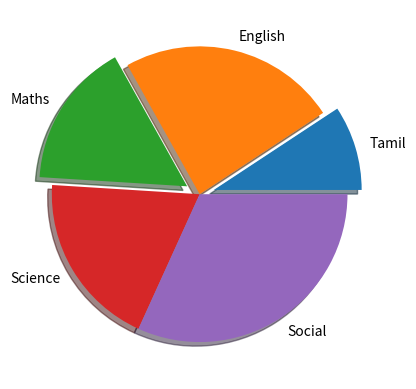

The script that saved this image:
# -*- coding: utf-8 -*-
"""
Created on Tue Apr 15 11:18:47 2025

@author: Admin
"""

import numpy as np
import matplotlib.pyplot as plt

x=np.random.randint(10, 50, 5)

l=['Tamil', 'English', 'Maths', 'Science', 'Social']
e=[0.1,0,0.1,0,0]

plt.pie(x, labels = l, explode=e, shadow=True)
plt.show()